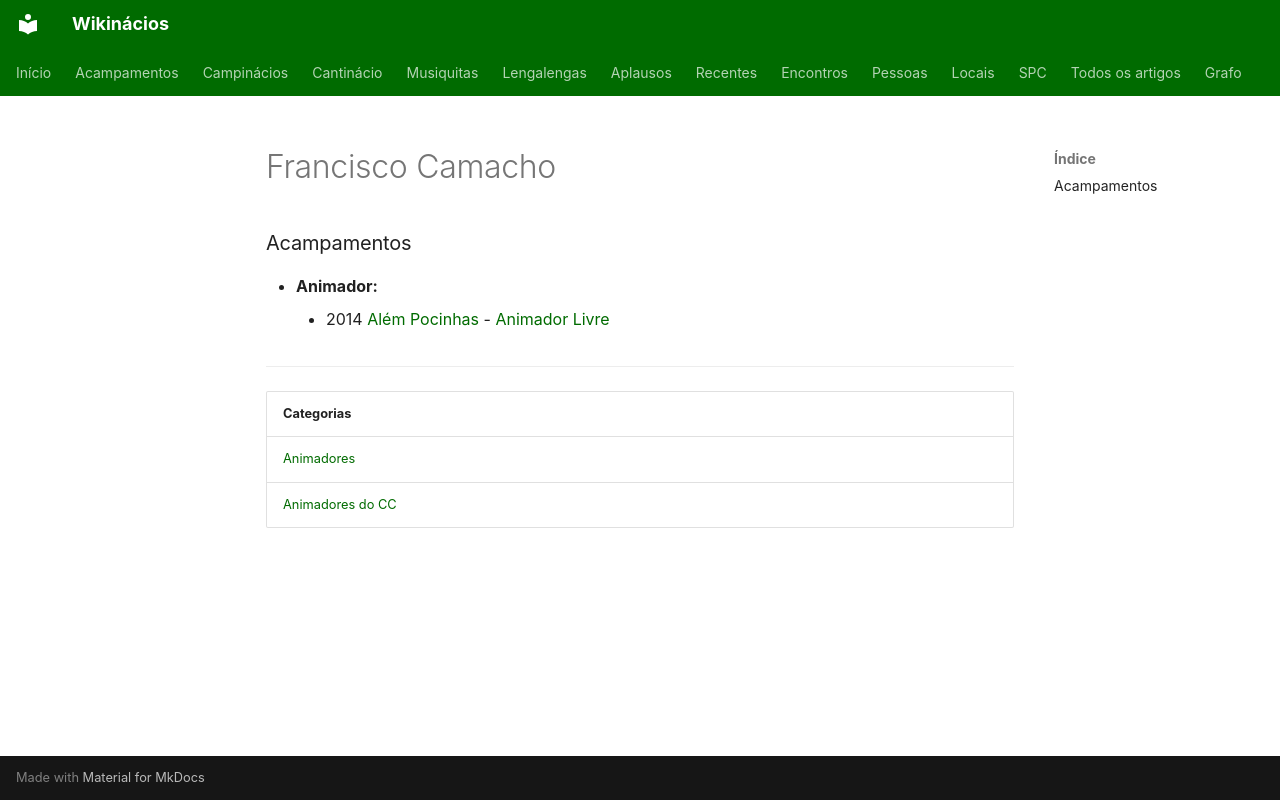

repository: neteinstein/Campinacios · page: Pessoas/F/Francisco Camacho.html · generator: mkdocs

# Francisco Camacho

### Acampamentos

- **Animador:**
    - 2014 [Além Pocinhas](../../Acampamentos/2014/Al%C3%A9m%20Pocinhas.md) - [Animador Livre](../../Cargos/Animador%20Livre.md)

---

| Categorias |
| --- |
| [Animadores](../../Categorias/Animadores.md) |
| [Animadores do CC](../../Categorias/Animadores%20do%20CC.md) |
